Dataset: KMC_LiverGrading (GitHub, RahulVishal/NITK-liver-cancer-detection). Classes: grade 0, grade 1.

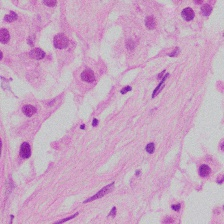
Label: grade 1

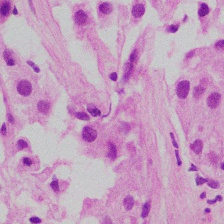
Label: grade 1

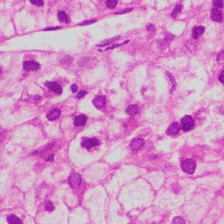
Label: grade 1

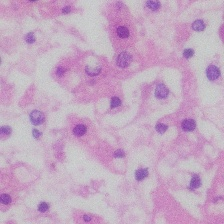
Label: grade 0

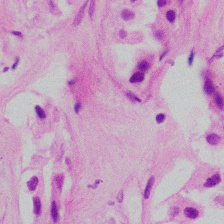
Label: grade 1

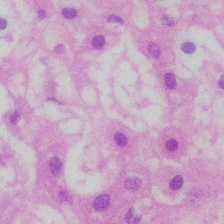
Label: grade 0
